Image classification data set "betel_dataset" (BANUKABHANUTEJA/betel-leaf-disease-classification-main on GitHub). Class labels (5): anthracnose, healthy leaf, leaf rot, leaf spot, bacterial leaf.

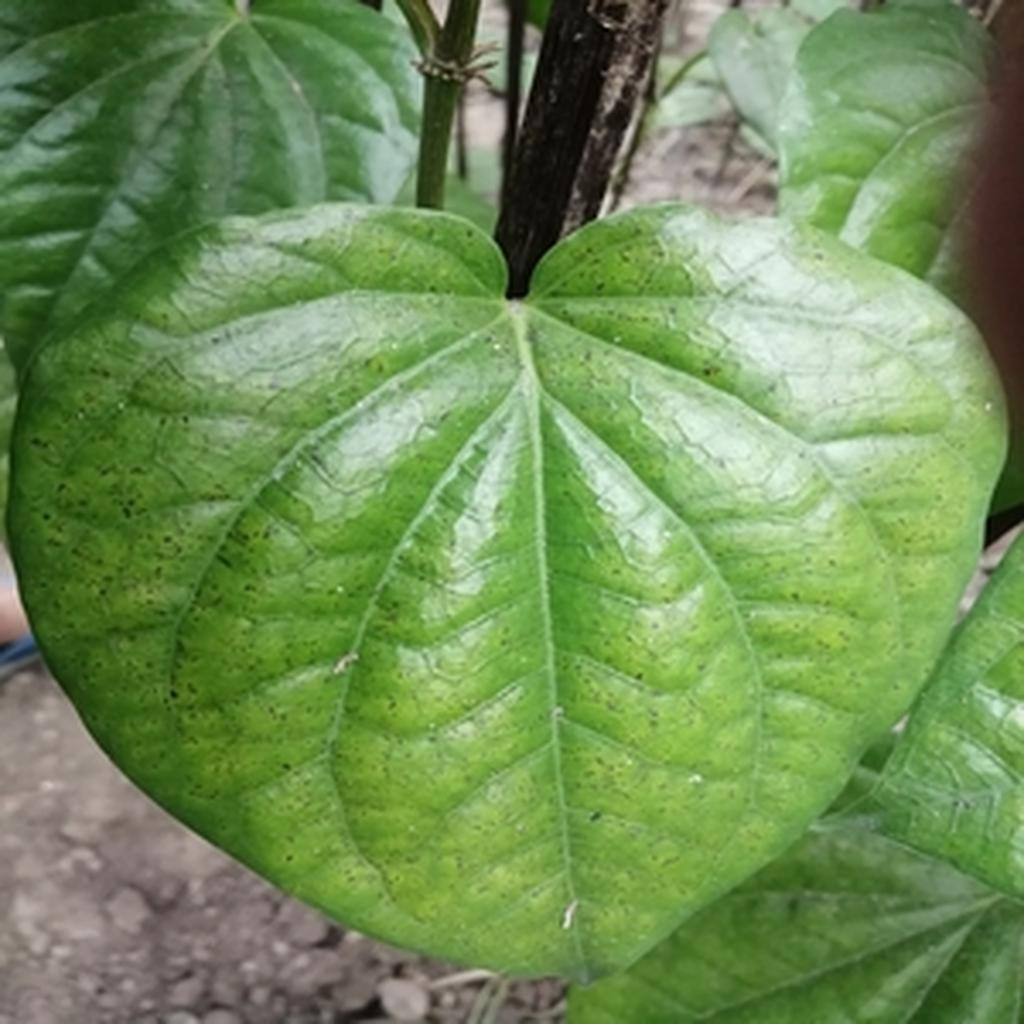
Label: leaf spot

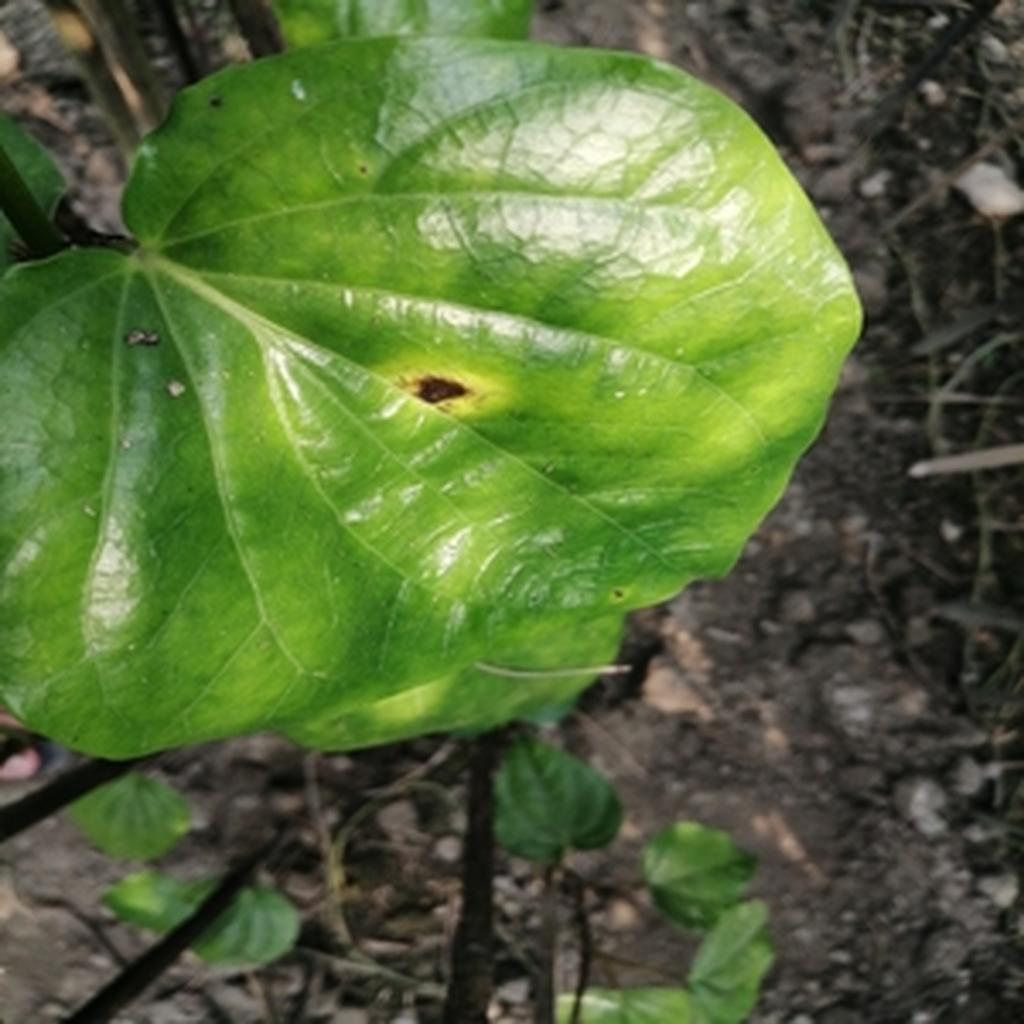
Label: leaf rot

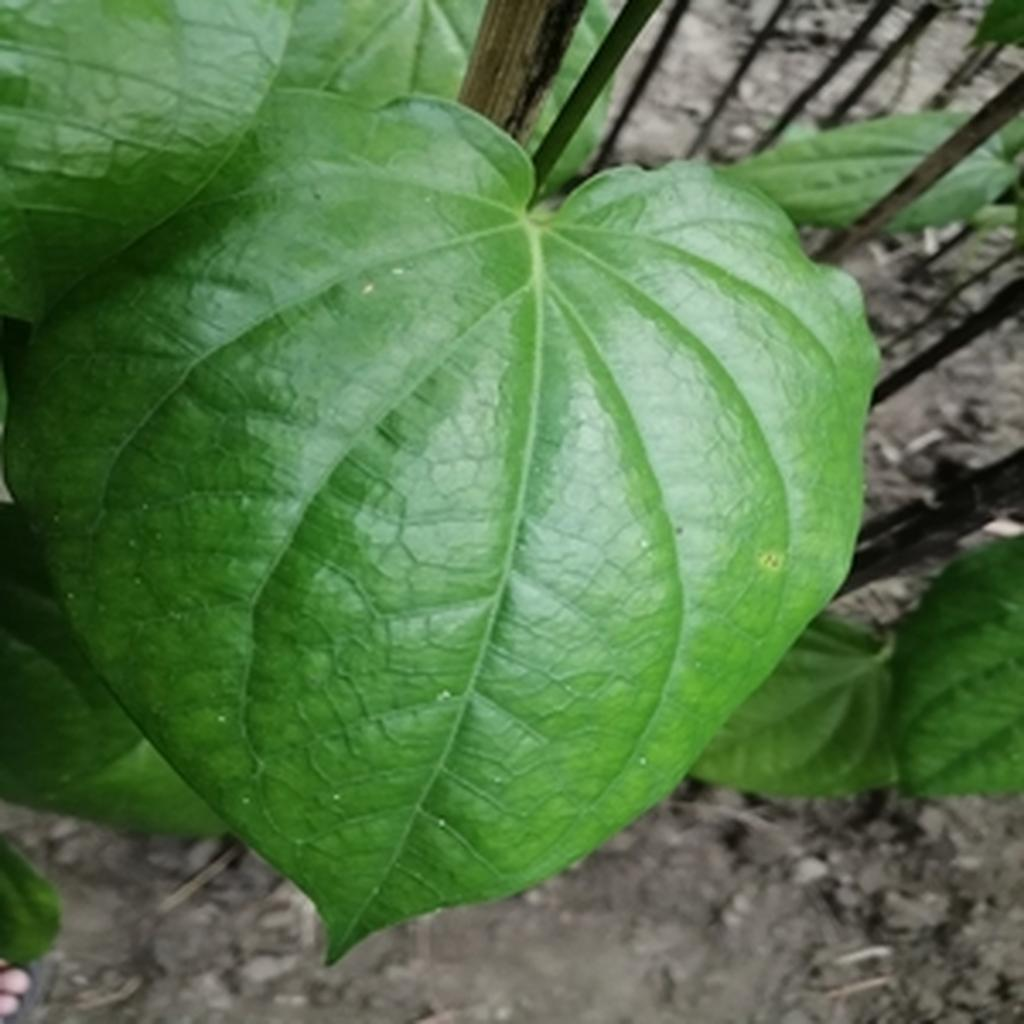
Label: healthy leaf

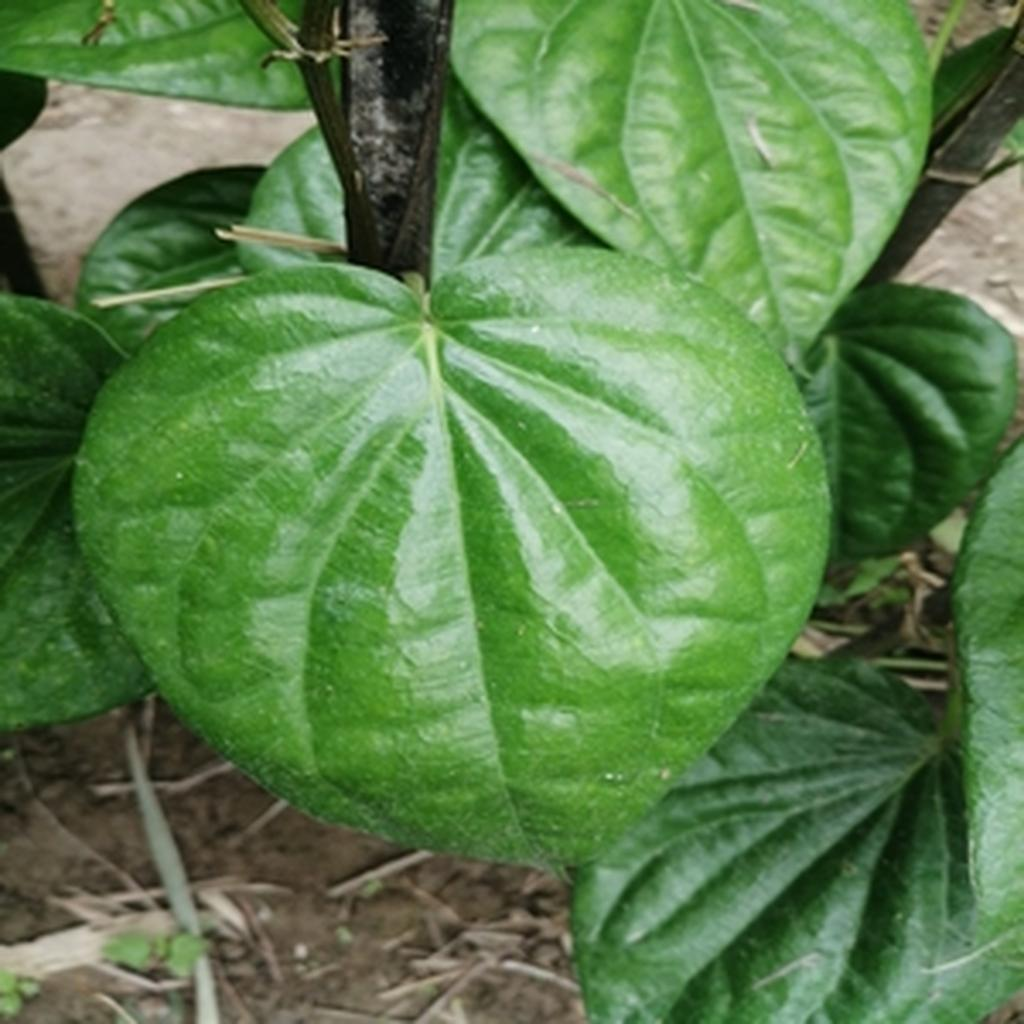
Label: healthy leaf

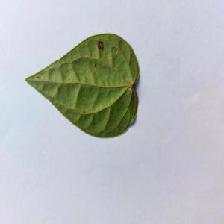
Label: anthracnose

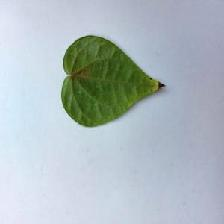
Label: bacterial leaf
